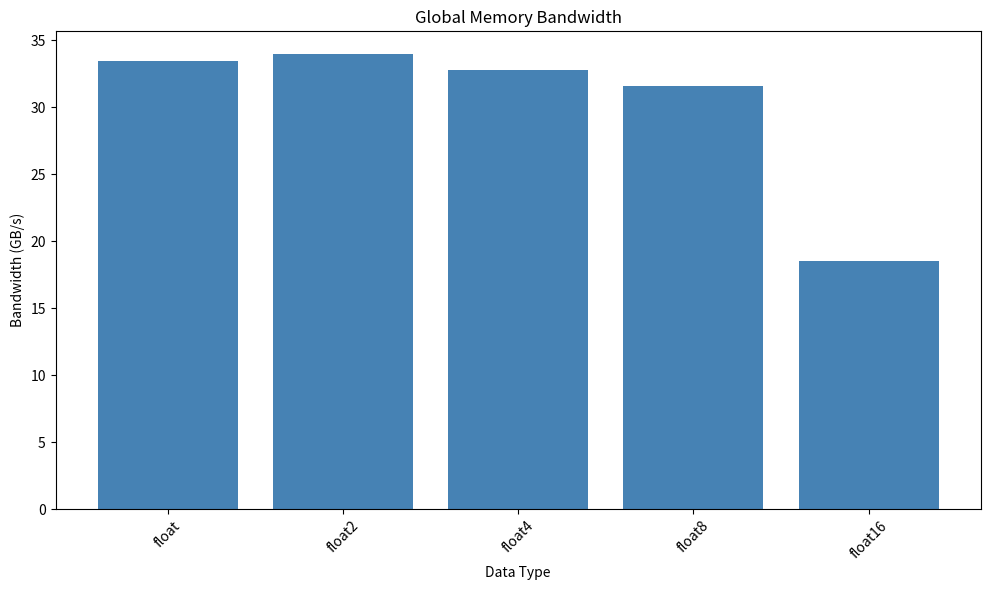
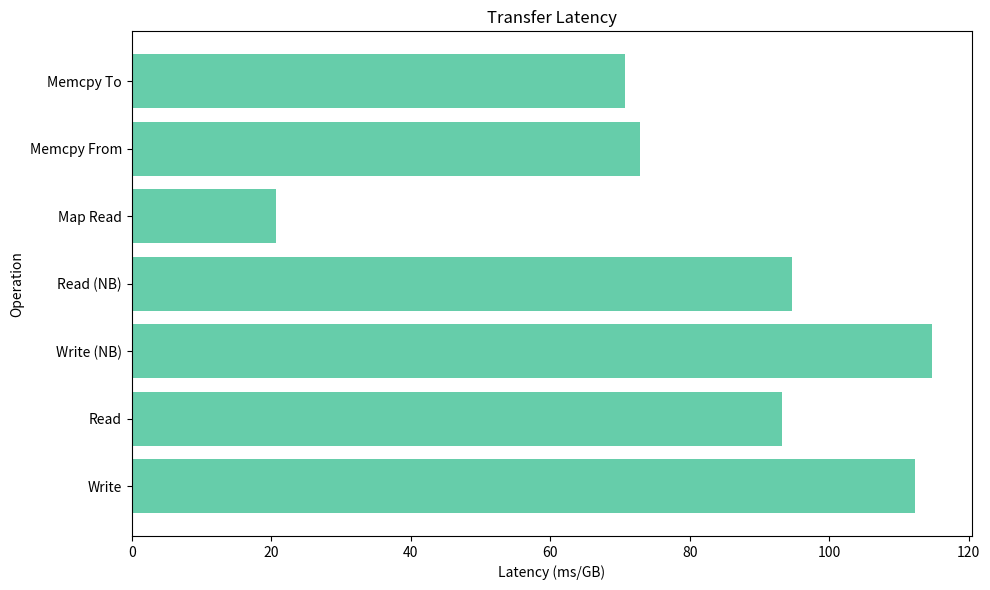

Source code (Python) for these figures, in order:
import matplotlib.pyplot as plt
import numpy as np

# Data extraction
global_mem_bandwidth = {
    'float': 33.41,
    'float2': 33.96,
    'float4': 32.72,
    'float8': 31.53,
    'float16': 18.49
}

transfer_bandwidth = {
    'Write': 8.90,
    'Read': 10.73,
    'Write (NB)': 8.71,
    'Read (NB)': 10.56,
    'Map Read': 48.30,
    'Memcpy From': 13.73,
    'Memcpy To': 14.14
}

# Convert bandwidth to latency (ms/GB)
transfer_latency = {k: 1000 / v for k, v in transfer_bandwidth.items()}

# Global Memory Bandwidth plot
plt.figure(figsize=(10, 6), dpi=300)
plt.bar(global_mem_bandwidth.keys(), global_mem_bandwidth.values(), color='#4682B4')  # Steel Blue
plt.title('Global Memory Bandwidth')
plt.xlabel('Data Type')
plt.ylabel('Bandwidth (GB/s)')
plt.xticks(rotation=45)
plt.tight_layout()
plt.savefig('global_memory_bandwidth.png')
plt.close()

# Transfer Latency plot
plt.figure(figsize=(10, 6), dpi=300)
y_pos = np.arange(len(transfer_latency))
plt.barh(y_pos, list(transfer_latency.values()), color='#66CDAA')  # Medium Aquamarine
plt.yticks(y_pos, list(transfer_latency.keys()))
plt.title('Transfer Latency')
plt.xlabel('Latency (ms/GB)')
plt.ylabel('Operation')
plt.tight_layout()
plt.savefig('transfer_latency.png')
plt.close()

print("Plots have been saved as 'global_memory_bandwidth.png' and 'transfer_latency.png'")
